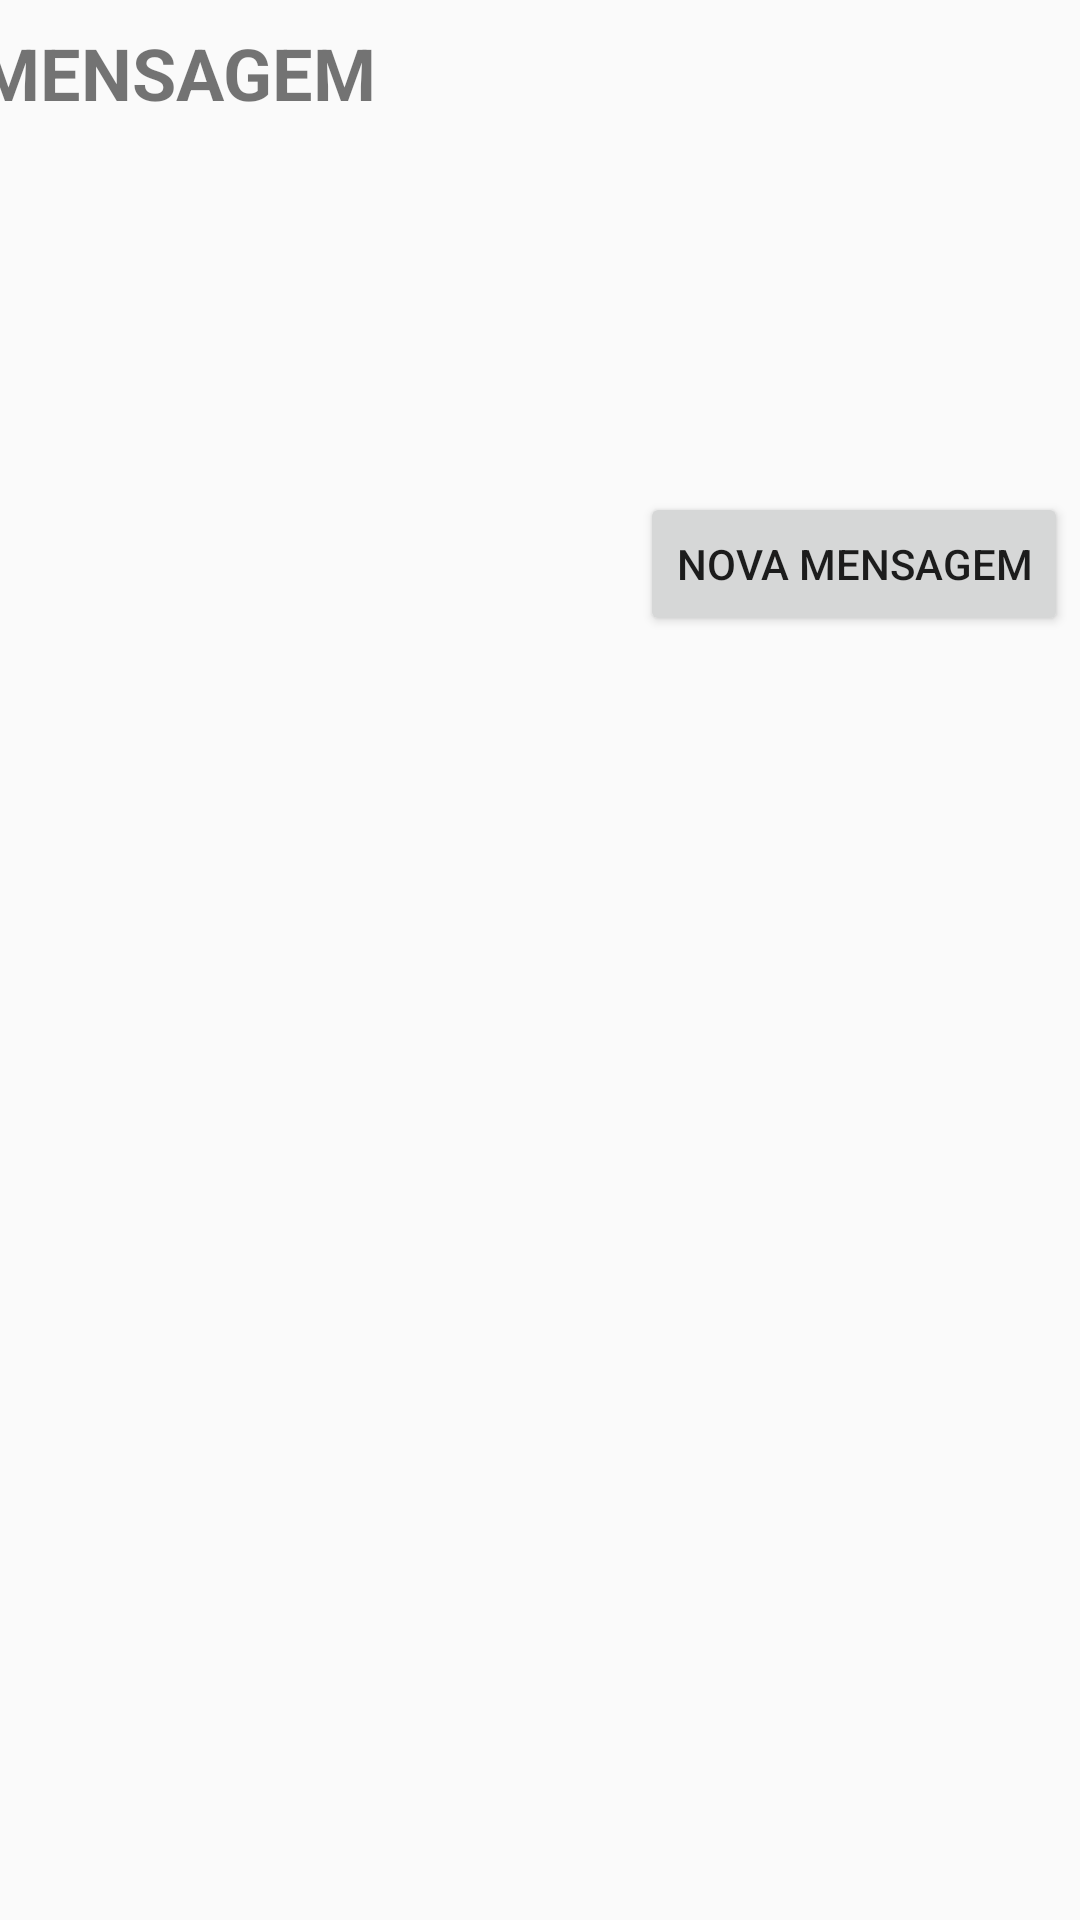

Layout XML and referenced resources for this Android screen:
<!-- AndroidManifest.xml: application theme AppTheme -->
<!-- res/layout/activity_msg.xml -->
<?xml version="1.0" encoding="utf-8"?>
<android.support.constraint.ConstraintLayout xmlns:android="http://schemas.android.com/apk/res/android"
    xmlns:app="http://schemas.android.com/apk/res-auto"
    xmlns:tools="http://schemas.android.com/tools"
    android:layout_width="match_parent"
    android:layout_height="match_parent"
    tools:context=".MsgActivity">

    <TextView
        android:id="@+id/id_msg"
        android:layout_width="376dp"
        android:layout_height="48dp"
        android:layout_marginEnd="8dp"
        android:layout_marginStart="8dp"
        android:layout_marginTop="8dp"
        android:text="MENSAGEM"
        android:textSize="24sp"
        android:textStyle="bold"
        app:layout_constraintEnd_toEndOf="parent"
        app:layout_constraintStart_toStartOf="parent"
        app:layout_constraintTop_toTopOf="parent" />

    <Button
        android:id="@+id/msg_btn"
        android:layout_width="wrap_content"
        android:layout_height="wrap_content"
        android:layout_marginBottom="8dp"
        android:layout_marginEnd="4dp"
        android:layout_marginTop="108dp"
        android:text="Nova Mensagem"
        app:layout_constraintBottom_toBottomOf="parent"
        app:layout_constraintEnd_toEndOf="parent"
        app:layout_constraintTop_toBottomOf="@+id/id_msg"
        app:layout_constraintVertical_bias="0.0" />
</android.support.constraint.ConstraintLayout>
<!-- resources referenced by this layout -->
<resources>
  <style name="AppTheme" parent="Theme.AppCompat.Light.DarkActionBar">
          
          <item name="colorPrimary">@color/colorPrimary</item>
          <item name="colorPrimaryDark">@color/colorPrimaryDark</item>
          <item name="colorAccent">@color/colorAccent</item>
      </style>
  <!-- not gathered from this repository: default colours our renderer supplied (Android Studio template values) -->
  <color name="colorPrimary">#FF6200EE</color>
  <color name="colorPrimaryDark">#FF3700B3</color>
  <color name="colorAccent">#FF03DAC5</color>
</resources>
